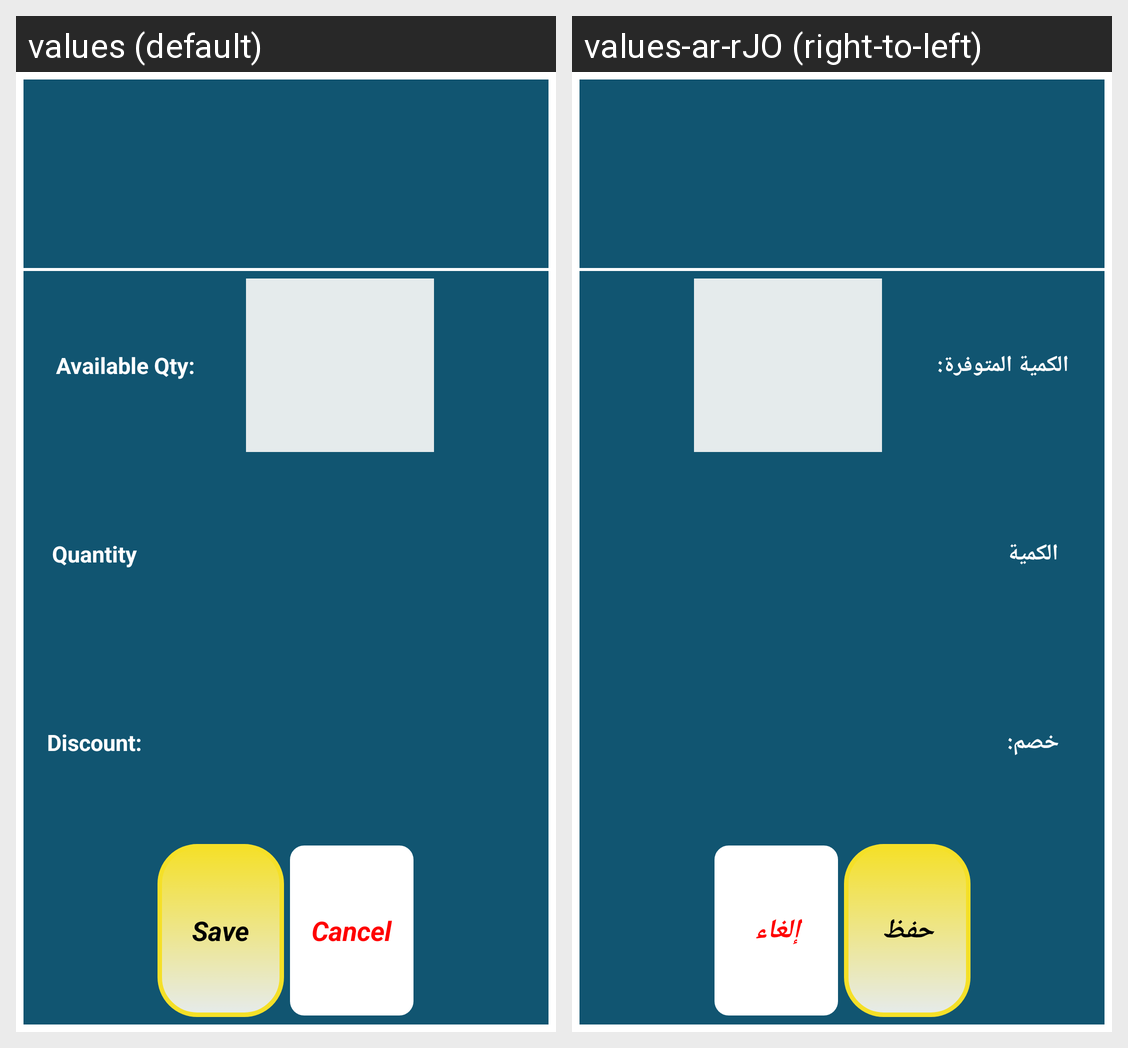

The Android screen above is rendered under two locales of the same app. Produce the string resources it draws, with the default and per-locale values.
Android screen res/layout/salesdailog.xml rendered under 2 locales, left to right: values (default), values-ar-rJO (right-to-left). Device: Nexus 5 (rendered at 1080×1920; each locale shown at half size, 540×960, under a caption strip naming it); theme Theme.BuildingStore.
Strings drawn on this screen, with the default value and each locale's value (text and hints the layout hard-codes, and strings that could not be matched under every locale, appear in the picture but are not listed):

avlqty
  values: Available Qty:
  values-ar-rJO: الكمية المتوفرة:

qty
  values: Quantity
  values-ar-rJO: الكمية

discount
  values: Discount:
  values-ar-rJO: خصم:

save
  values: Save
  values-ar-rJO: حفظ

cancel
  values: Cancel
  values-ar-rJO: إلغاء
